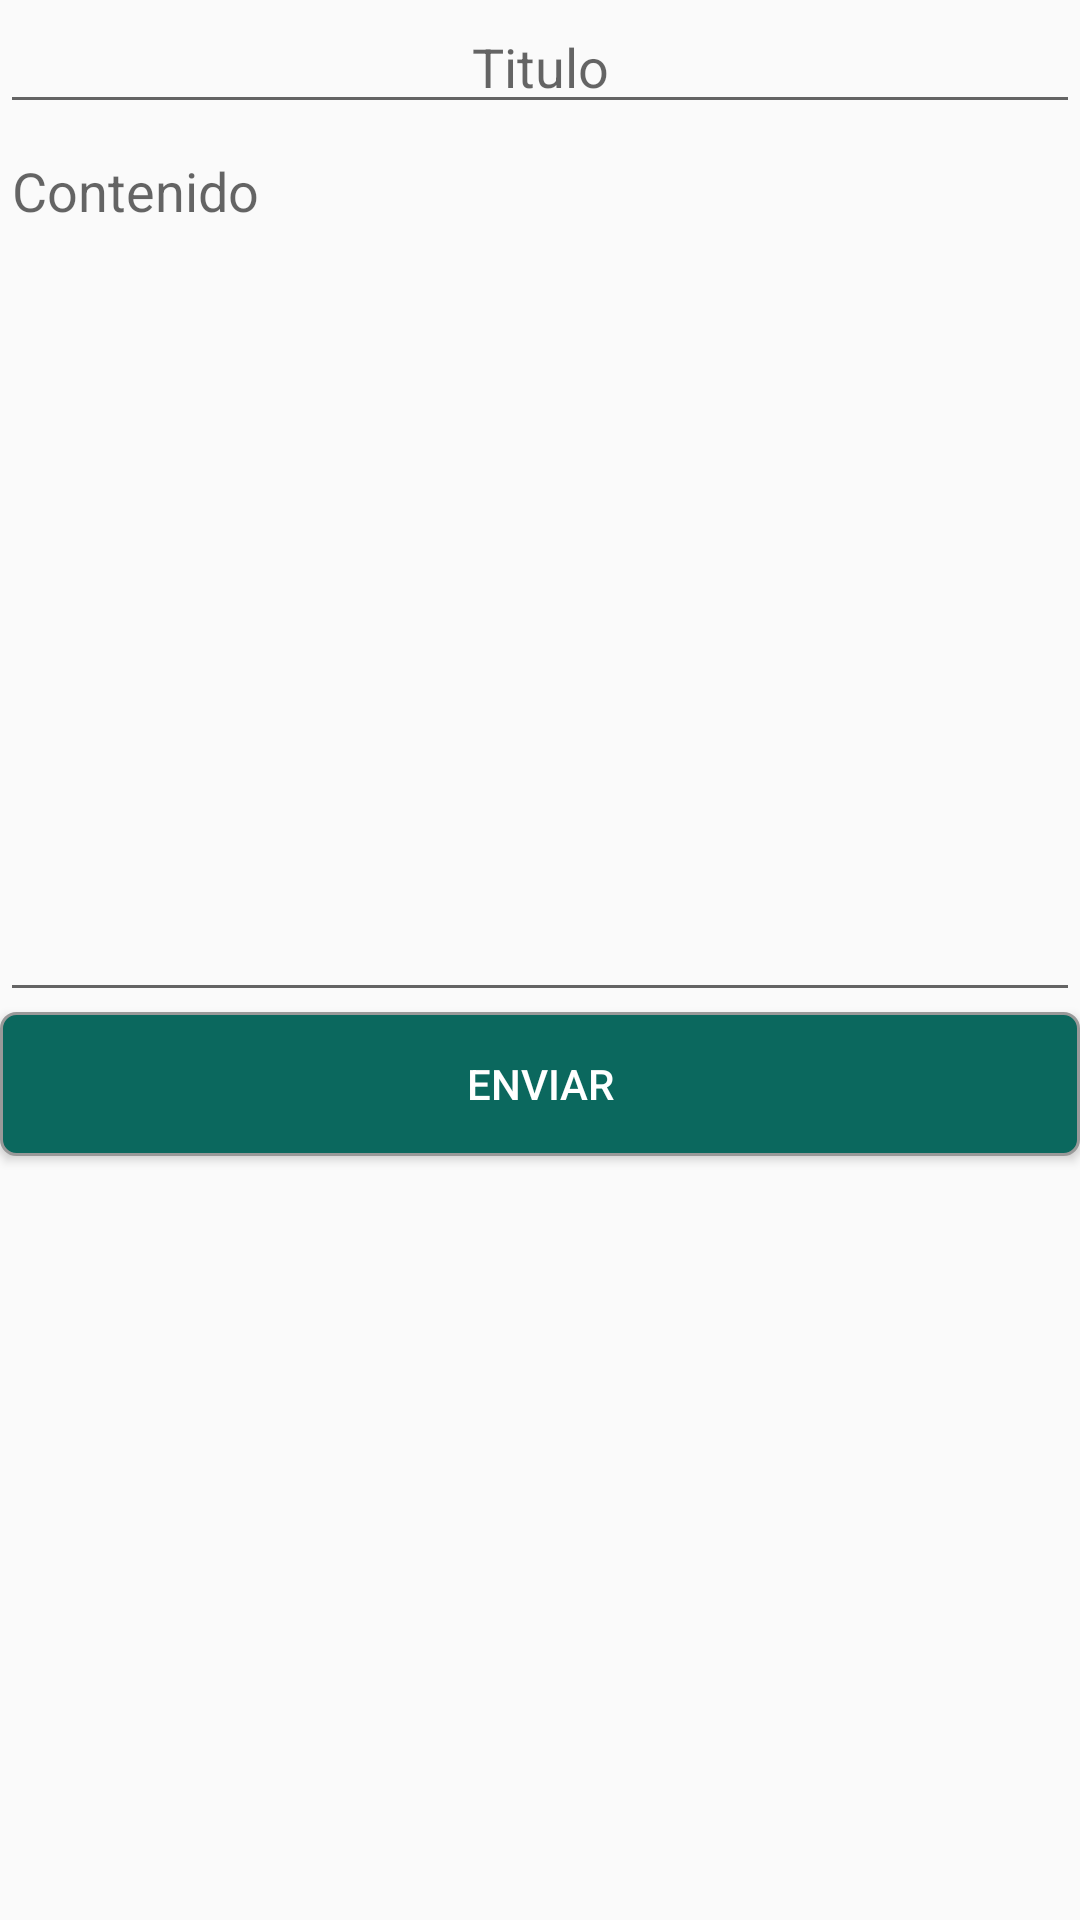

Write the Android layout XML for this screen, with the resource values it uses.
<!-- AndroidManifest.xml: application theme AppTheme -->
<!-- res/layout/activity_admin_response.xml -->
<?xml version="1.0" encoding="utf-8"?>
<LinearLayout xmlns:android="http://schemas.android.com/apk/res/android"
    android:orientation="vertical" android:layout_width="match_parent"
    android:layout_height="match_parent"
    android:weightSum="1">

    <EditText
        android:layout_width="fill_parent"
        android:layout_height="wrap_content"
        android:id="@+id/et_title"
        android:hint="Titulo"
        android:gravity="center"
        />

    <EditText
        android:layout_width="fill_parent"
        android:layout_height="wrap_content"
        android:hint="Contenido"
        android:id="@+id/et_description"
        android:gravity="left|top"
        android:layout_weight="0.50" />

    <Button
        style="@style/btn_bch"
        android:layout_width="fill_parent"
        android:layout_height="wrap_content"
        android:text="Enviar"
        android:onClick="onClickSend"
        />
</LinearLayout>
<!-- resources referenced by this layout -->
<resources>
  <style name="btn_bch">
          <item name="android:background">@drawable/bch_button_idle</item>
          <item name="android:textColor">@android:color/white</item>
      </style>
  <style name="AppTheme" parent="Theme.AppCompat.Light.DarkActionBar">
          
          <item name="android:actionBarStyle">@style/bch_actionbar</item>
          <item name="actionBarStyle">@style/bch_actionbar</item>
      </style>
  <!-- drawable bch_button_idle (drawable) -->
  <?xml version="1.0" encoding="utf-8"?>
  <shape xmlns:android="http://schemas.android.com/apk/res/android" android:shape="rectangle" >
      <corners
          android:radius="5dp"
          />
      <solid
          android:color="@color/bch_green"
          />
      <padding
          android:left="0dp"
          android:top="0dp"
          android:right="0dp"
          android:bottom="0dp"
          />
      <stroke
          android:width="1dp"
          android:color="#999999"
          />
  </shape>
  <style name="bch_actionbar" parent="@style/Widget.AppCompat.Light.ActionBar.Solid.Inverse">
          <item name="android:background">@color/bch_green</item>
          <item name="background">@color/bch_green</item>
  
      </style>
  <color name="bch_green">#0B685E</color>
</resources>
